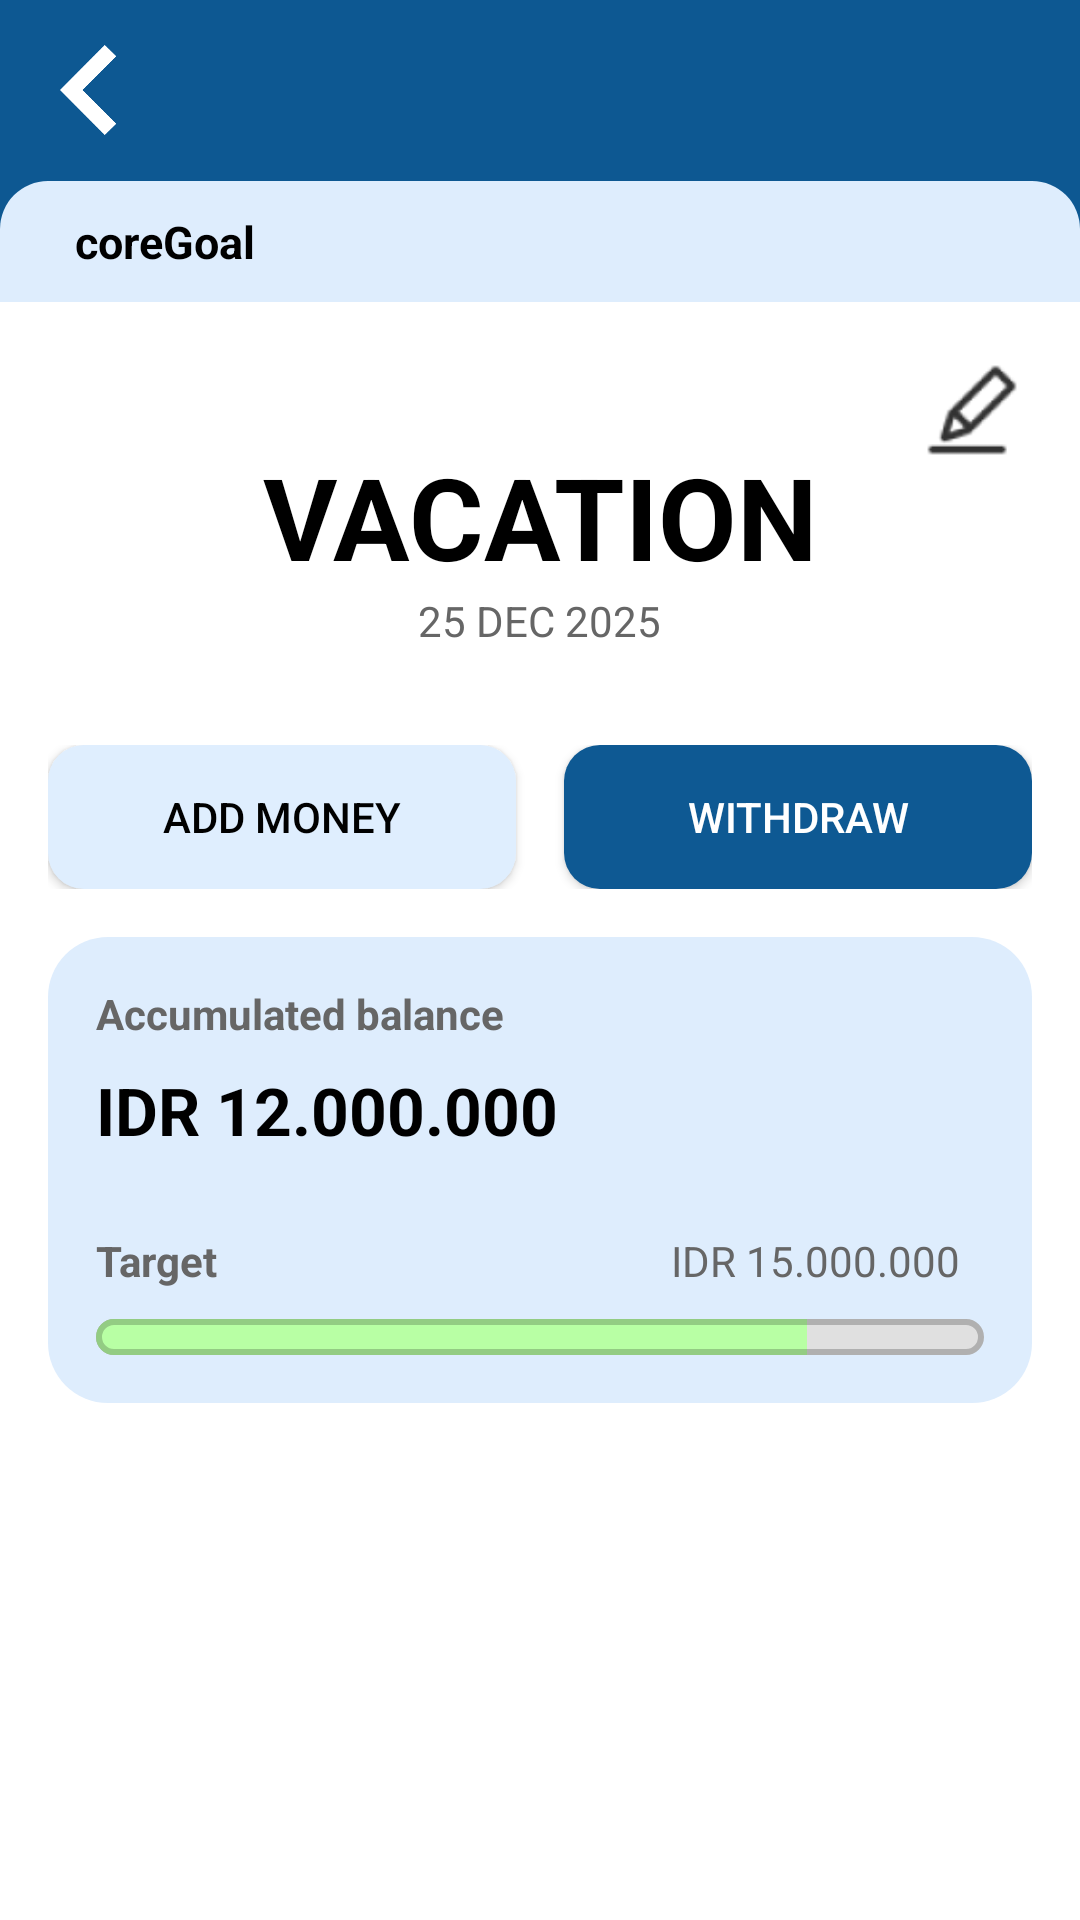

Android layout source for this screen:
<!-- AndroidManifest.xml: application theme Theme.CoreWallet -->
<!-- res/layout/core_goal_detail.xml -->
<androidx.constraintlayout.widget.ConstraintLayout xmlns:android="http://schemas.android.com/apk/res/android"
    xmlns:app="http://schemas.android.com/apk/res-auto"
    xmlns:tools="http://schemas.android.com/tools"
    android:id="@+id/coreGoal"
    android:layout_width="match_parent"
    android:layout_height="match_parent"
    tools:context=".view.coresavings.coregoal.CoreGoal">

    <LinearLayout
        android:layout_width="match_parent"
        android:layout_height="match_parent"
        android:orientation="vertical">

        
        <LinearLayout
            android:layout_width="match_parent"
            android:layout_height="130dp"
            android:background="@color/blue">

            <LinearLayout
                android:layout_width="match_parent"
                android:layout_height="wrap_content"
                android:layout_marginStart="15dp"
                android:layout_marginTop="15dp"
                android:orientation="horizontal">

                <ImageView
                    android:id="@+id/btnBack"
                    android:layout_width="30dp"
                    android:layout_height="30dp"
                    android:rotation="180"
                    android:src="@drawable/ic_back_button" />
            </LinearLayout>
        </LinearLayout>

        <LinearLayout
            android:layout_width="match_parent"
            android:layout_height="100dp"
            android:layout_marginTop="-70dp"
            android:background="@drawable/half_rounded_corners">

            <LinearLayout
                android:layout_width="match_parent"
                android:layout_height="50dp">

                <TextView
                    android:layout_width="wrap_content"
                    android:layout_height="wrap_content"
                    android:layout_marginStart="25sp"
                    android:layout_marginTop="10sp"
                    android:text="coreGoal"
                    android:textSize="15sp"
                    android:textColor="@android:color/background_dark"
                    android:textStyle="bold"/>
            </LinearLayout>
        </LinearLayout>

        <LinearLayout
            android:layout_width="match_parent"
            android:layout_height="match_parent"
            android:layout_marginTop="-60dp"
            android:background="@color/white">

            <androidx.constraintlayout.widget.ConstraintLayout
                android:layout_width="match_parent"
                android:layout_height="match_parent"
                android:padding="16dp">

                
                <ImageView
                    android:id="@+id/btnEditGoal"
                    android:layout_width="40dp"
                    android:layout_height="40dp"
                    android:layout_marginBottom="50dp"
                    android:background="?attr/selectableItemBackground"
                    android:src="@drawable/ic_edit"
                    android:minWidth="0dp"
                    android:minHeight="0dp"
                    android:paddingStart="8dp"
                    android:paddingEnd="8dp"
                    android:scaleX="1.6"
                    android:scaleY="1.6"
                    app:layout_constraintBottom_toBottomOf="parent"
                    app:layout_constraintEnd_toEndOf="parent"
                    app:layout_constraintTop_toTopOf="parent"
                    app:layout_constraintVertical_bias="0.0" />


                
                <LinearLayout
                    android:id="@+id/headerSection"
                    android:layout_width="match_parent"
                    android:layout_height="wrap_content"
                    android:orientation="vertical"
                    android:gravity="center"
                    android:layout_marginTop="30dp"
                    app:layout_constraintTop_toTopOf="parent"
                    app:layout_constraintStart_toStartOf="parent"
                    app:layout_constraintEnd_toEndOf="parent">

                    <androidx.constraintlayout.widget.ConstraintLayout
                        android:layout_width="match_parent"
                        android:layout_height="wrap_content">

                        
                        <TextView
                            android:id="@+id/tvTitle"
                            android:layout_width="wrap_content"
                            android:layout_height="wrap_content"
                            android:text="VACATION"
                            android:textSize="38sp"
                            android:textStyle="bold"
                            android:textColor="@android:color/black"
                            android:layout_marginBottom="8dp"
                            app:layout_constraintTop_toTopOf="parent"
                            app:layout_constraintStart_toStartOf="parent"
                            app:layout_constraintEnd_toEndOf="parent" />


                    </androidx.constraintlayout.widget.ConstraintLayout>

                    
                    <TextView
                        android:id="@+id/tvDeadline"
                        android:layout_width="wrap_content"
                        android:layout_height="wrap_content"
                        android:text="25 DEC 2025"
                        android:textSize="14sp"
                        android:textColor="#666666"
                        android:layout_marginBottom="16dp" />

                </LinearLayout>

                
                <LinearLayout
                    android:id="@+id/actionButtons"
                    android:layout_width="match_parent"
                    android:layout_height="wrap_content"
                    android:orientation="horizontal"
                    android:gravity="center"
                    android:layout_marginTop="16dp"
                    app:layout_constraintTop_toBottomOf="@id/headerSection"
                    app:layout_constraintStart_toStartOf="parent"
                    app:layout_constraintEnd_toEndOf="parent">

                    
                    <Button
                        android:id="@+id/btnAddMoney"
                        android:layout_width="0dp"
                        android:layout_height="wrap_content"
                        android:layout_weight="1"
                        android:text="Add Money"
                        android:textColor="@android:color/black"
                        android:background="@drawable/rounded_corners_rectangle_tb"
                        android:padding="12dp"
                        android:layout_marginEnd="8dp" />

                    
                    <Button
                        android:id="@+id/btnWithdraw"
                        android:layout_width="0dp"
                        android:layout_height="wrap_content"
                        android:layout_weight="1"
                        android:text="Withdraw"
                        android:textColor="@android:color/white"
                        android:background="@drawable/rounded_corners_rectangle_pb"
                        android:padding="12dp"
                        android:layout_marginStart="8dp" />
                </LinearLayout>

                
                <LinearLayout
                    android:id="@+id/balanceSection"
                    android:layout_width="match_parent"
                    android:layout_height="wrap_content"
                    android:orientation="vertical"
                    android:background="@drawable/bg_light_blue"
                    android:padding="16dp"
                    android:layout_marginTop="16dp"
                    app:layout_constraintTop_toBottomOf="@id/actionButtons"
                    app:layout_constraintStart_toStartOf="parent"
                    app:layout_constraintEnd_toEndOf="parent">

                    
                    <TextView
                        android:layout_width="wrap_content"
                        android:layout_height="wrap_content"
                        android:text="Accumulated balance"
                        android:textSize="14sp"
                        android:textStyle="bold"
                        android:textColor="#666666"
                        android:layout_marginBottom="8dp" />

                    
                    <TextView
                        android:id="@+id/tvSavedAmount"
                        android:layout_width="wrap_content"
                        android:layout_height="wrap_content"
                        android:text="IDR 12.000.000"
                        android:textSize="22sp"
                        android:textColor="@android:color/black"
                        android:textStyle="bold"
                        android:layout_marginBottom="16dp" />

                    
                    <androidx.constraintlayout.widget.ConstraintLayout
                        android:layout_width="match_parent"
                        android:layout_height="wrap_content"
                        android:layout_marginTop="10dp"
                        android:layout_marginBottom="10dp">

                        <TextView
                            android:id="@+id/tvLabel"
                            android:layout_width="wrap_content"
                            android:layout_height="wrap_content"
                            android:text="Target"
                            android:textStyle="bold"
                            android:textSize="14sp"
                            android:textColor="#666666"

                            app:layout_constraintStart_toStartOf="parent"
                            app:layout_constraintTop_toTopOf="parent"
                            app:layout_constraintBottom_toBottomOf="parent" />

                        <TextView
                            android:id="@+id/tvTargetAmount"
                            android:layout_width="wrap_content"
                            android:layout_height="wrap_content"
                            android:text="IDR 15.000.000"
                            android:textSize="14sp"
                            android:textColor="#666666"
                            android:layout_marginEnd="8dp"
                            app:layout_constraintEnd_toEndOf="parent"
                            app:layout_constraintTop_toTopOf="parent"
                            app:layout_constraintBottom_toBottomOf="parent" />

                    </androidx.constraintlayout.widget.ConstraintLayout>

                    
                    <LinearLayout
                        android:layout_width="match_parent"
                        android:layout_height="wrap_content"
                        android:orientation="horizontal"
                        android:gravity="center">


                        
                        <ProgressBar
                            android:id="@+id/progressBar"
                            style="?android:attr/progressBarStyleHorizontal"
                            android:layout_width="0dp"
                            android:layout_height="12dp"
                            android:layout_weight="1"
                            android:progress="80"
                            android:max="100"
                            android:progressDrawable="@drawable/progress_bar" />


                    </LinearLayout>
                </LinearLayout>

            </androidx.constraintlayout.widget.ConstraintLayout>


        </LinearLayout>
    </LinearLayout>
</androidx.constraintlayout.widget.ConstraintLayout>
<!-- resources referenced by this layout -->
<resources>
  <color name="blue">#0d5892</color>
  <color name="white">#FFFFFFFF</color>
  <!-- drawable bg_light_blue (drawable) -->
  <?xml version="1.0" encoding="utf-8"?>
  <shape xmlns:android="http://schemas.android.com/apk/res/android">
      <solid android:color="@color/light_blue"/>
      <corners android:radius="20dp"/>
  
  </shape>
  <!-- drawable half_rounded_corners (drawable) -->
  <?xml version="1.0" encoding="utf-8"?>
  <shape xmlns:android="http://schemas.android.com/apk/res/android">
      <solid android:color="@color/light_blue"/>
  
      <corners
          android:topLeftRadius="16dp"
          android:topRightRadius="16dp"
          android:bottomLeftRadius="0dp"
          android:bottomRightRadius="0dp" />
  
  </shape>
  <!-- drawable ic_back_button: png bitmap (drawable, 3121 bytes) -->
  <!-- drawable ic_edit: png bitmap (drawable, 1411 bytes) -->
  <!-- drawable progress_bar (drawable) -->
  <?xml version="1.0" encoding="utf-8"?>
  <layer-list xmlns:android="http://schemas.android.com/apk/res/android">
  
      
      <item android:id="@android:id/background">
          <shape>
              <solid android:color="#E0E0E0"/> 
              <corners android:radius="8dp" />
              <stroke
                  android:width="2dp"
                  android:color="#B0B0B0"/> 
          </shape>
      </item>
  
      
      <item android:id="@android:id/secondaryProgress">
          <clip>
              <shape>
                  <solid android:color="#CCCCCC"/>
                  <corners android:radius="8dp" />
              </shape>
          </clip>
      </item>
  
      
      <item android:id="@android:id/progress">
          <clip>
              <shape>
                  <solid android:color="#b8ffa4"/> 
                  <corners android:radius="8dp" />
                  <stroke
                      android:width="2dp"
                      android:color="#93cc83"/> 
              </shape>
          </clip>
      </item>
  
  </layer-list>
  
  
  
  
  
  
  
  
  
  
  
  
  
  
  
  
  
  
  
  
  
  
  
  
  
  
  
  
  
  
  
  
  
  
  
  
  
  
  
  <!-- drawable rounded_corners_rectangle_pb (drawable) -->
  <?xml version="1.0" encoding="utf-8"?>
  <shape xmlns:android="http://schemas.android.com/apk/res/android">
      <solid android:color="@color/primary_blue"/>
      <corners android:radius="12dp"/>
  
  </shape>
  <!-- drawable rounded_corners_rectangle_tb (drawable) -->
  <?xml version="1.0" encoding="utf-8"?>
  <shape xmlns:android="http://schemas.android.com/apk/res/android">
      <solid android:color="@color/secondary_blue"/>
      <corners android:radius="12dp"/>
  
  </shape>
  <style name="Theme.CoreWallet" parent="android:Theme.Material.Light.NoActionBar">
  
      </style>
  <color name="light_blue">#deedfd</color>
  <color name="primary_blue">#0E5993</color>
  <color name="secondary_blue">#DFEEFE</color>
</resources>
